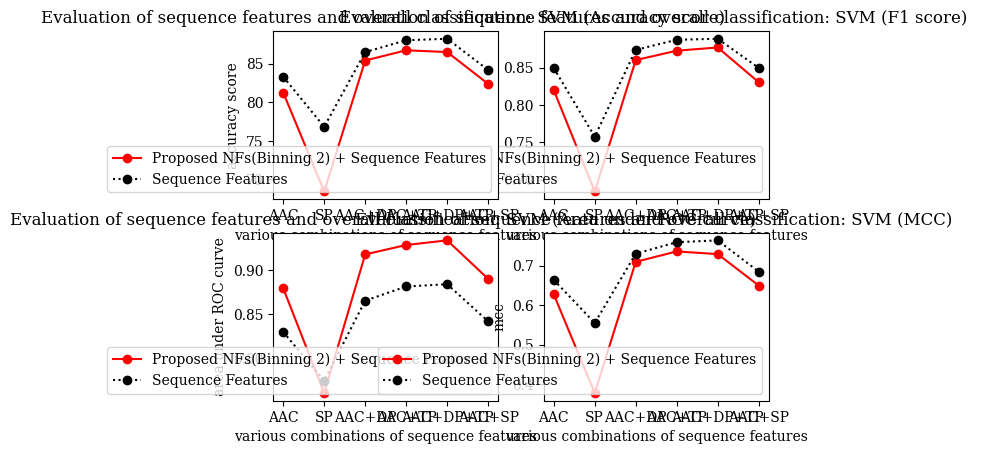

The matplotlib source for this figure:
import matplotlib.pylab as plt

plt.rc('font', family='serif')

plt.subplot(2, 2, 2)

# F1
classifier = 'SVM'
metric = 'F1 score'
xlabel = 'various combinations of sequence features'
ylabel = 'f1 score'
title = 'Evaluation of sequence features and overall classification: ' + classifier + ' (' + metric + ') '

orderingList = ['AAC', 'SP', 'AAC+DP', 'AAC+TP', 'AAC+DP+TP', 'AAC+SP']
netseqVal = [0.8199543136, 0.6842642195, 0.8601544924, 0.8727585172, 0.8770607536, 0.8304670991]
seqVal = [0.8494831621, 0.7576933102, 0.8738440331, 0.8873528796, 0.8887259303, 0.8497220367]
plt.plot(orderingList, netseqVal, color='r', marker='o', label='Proposed NFs(Binning 2) + Sequence Features')
plt.plot(orderingList, seqVal, linestyle=':', color='k', marker='o', label='Sequence Features')
plt.xlabel(xlabel)
plt.ylabel(ylabel)
plt.title(title)
plt.legend(loc='lower right')

plt.subplot(2, 2, 1)
# Accuracy
classifier = 'SVM'
metric = 'Accuracy score'
xlabel = 'various combinations of sequence features'
ylabel = 'accuracy score'
title = 'Evaluation of sequence features and overall classification: ' + classifier + ' (' + metric + ') '

orderingList = ['AAC', 'SP', 'AAC+DP', 'AAC+TP', 'AAC+DP+TP', 'AAC+SP']
netseqVal = [0.8125519211, 0.684440983, 0.8539697992, 0.8672204915, 0.8649078401, 0.8237041364]
netseqVal = [i*100 for i in netseqVal]
seqVal = [0.8329689768, 0.7682048287, 0.864853955, 0.8802380952, 0.8821428571, 0.8416883004]
seqVal = [i*100 for i in seqVal]
plt.plot(orderingList, netseqVal, color='r', marker='o', label='Proposed NFs(Binning 2) + Sequence Features')
plt.plot(orderingList, seqVal, linestyle=':', color='k', marker='o', label='Sequence Features')
plt.xlabel(xlabel)
plt.ylabel(ylabel)
plt.title(title)
plt.legend(loc='lower right')


plt.subplot(2, 2, 3)

# AUC
classifier = 'SVM'
metric = 'Area under ROC curve'
xlabel = 'various combinations of sequence features'
ylabel = 'area under ROC curve'
title = 'Evaluation of sequence features and overall classification: ' + classifier + ' (' + metric + ') '

orderingList = ['AAC', 'SP', 'AAC+DP', 'AAC+TP', 'AAC+DP+TP', 'AAC+SP']
netseqVal = [0.8795981549, 0.760331216, 0.9181010284, 0.9287728373, 0.9340591349, 0.8902333636]
seqVal = [0.8298060184, 0.7745065033, 0.8654617934, 0.8815824359, 0.8841795866, 0.8418455838]
plt.plot(orderingList, netseqVal, color='r', marker='o', label='Proposed NFs(Binning 2) + Sequence Features')
plt.plot(orderingList, seqVal, linestyle=':', color='k', marker='o', label='Sequence Features')
plt.xlabel(xlabel)
plt.ylabel(ylabel)
plt.title(title)
plt.legend(loc='lower right')

plt.subplot(2, 2, 4)

# MCC
classifier = 'SVM'
metric = 'MCC'
xlabel = 'various combinations of sequence features'
ylabel = 'mcc'
title = 'Evaluation of sequence features and overall classification: ' + classifier + ' (' + metric + ') '

orderingList = ['AAC', 'SP', 'AAC+DP', 'AAC+TP', 'AAC+DP+TP', 'AAC+SP']
netseqVal = [0.6272176316, 0.3769386589, 0.7097719148, 0.7361611151, 0.7294416896, 0.6496457558]
seqVal = [0.6640992681, 0.5546844171, 0.7303878158, 0.7595160269, 0.7642518609, 0.6847934733]
plt.plot(orderingList, netseqVal, color='r', marker='o', label='Proposed NFs(Binning 2) + Sequence Features')
plt.plot(orderingList, seqVal, linestyle=':', color='k', marker='o', label='Sequence Features')
plt.xlabel(xlabel)
plt.ylabel(ylabel)
plt.title(title)
plt.legend(loc='lower right')
plt.show()